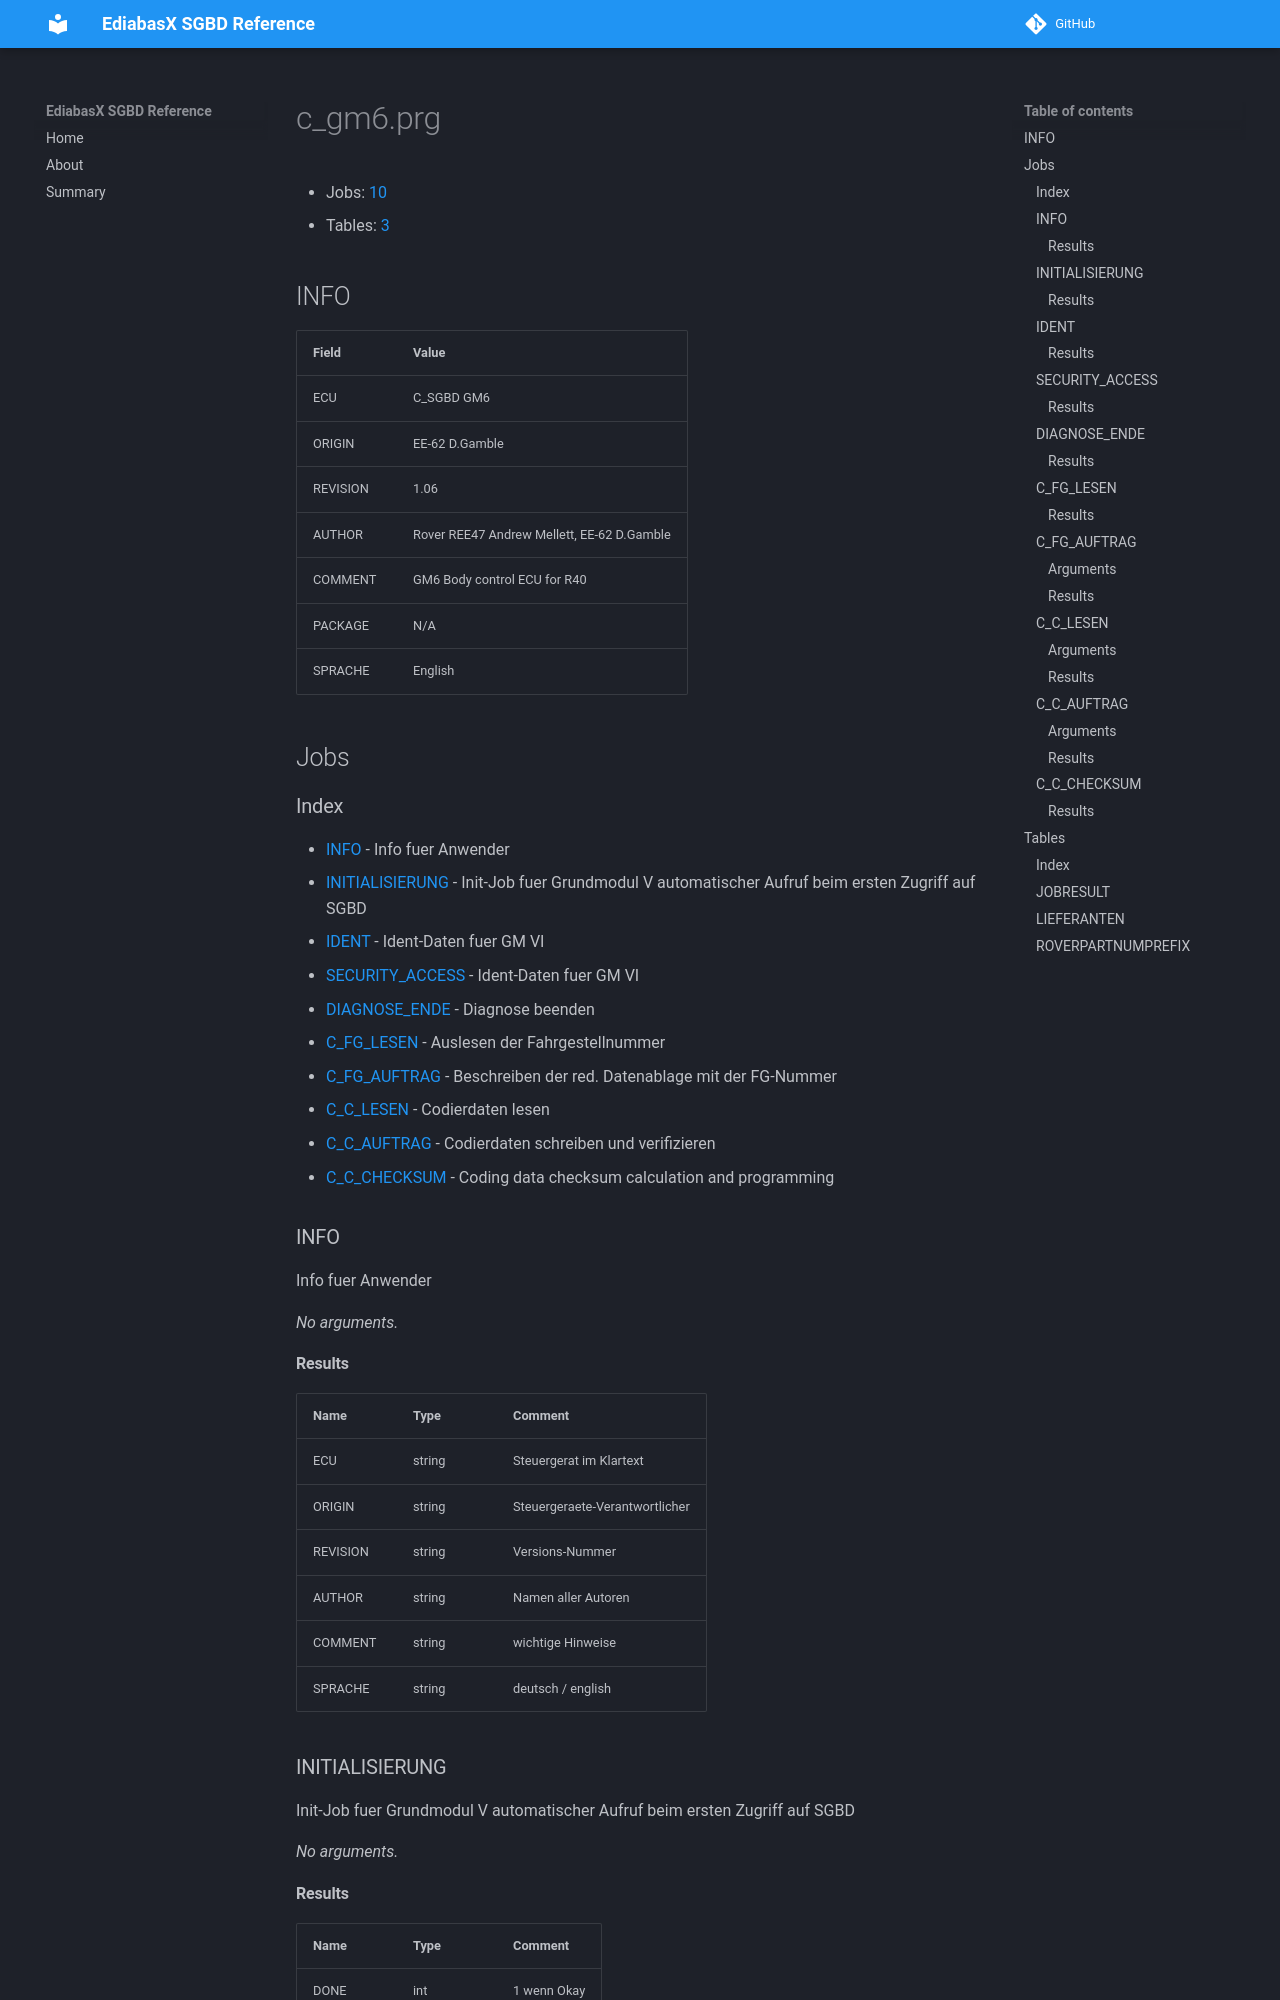

repository: emdzej/ediabasx-docs-sgbd · page: sgbd/c_gm6/index.html · generator: mkdocs

# c_gm6.prg

- Jobs: [10](#jobs)
- Tables: [3](#tables)

## INFO

| Field | Value |
| --- | --- |
| ECU | C_SGBD GM6 |
| ORIGIN | EE-62 D.Gamble |
| REVISION | 1.06 |
| AUTHOR | Rover REE47 Andrew Mellett, EE-62 D.Gamble |
| COMMENT | GM6 Body control ECU for R40 |
| PACKAGE | N/A |
| SPRACHE | English |

## Jobs

### Index

- [INFO](#job-info) - Info fuer Anwender
- [INITIALISIERUNG](#job-initialisierung) - Init-Job fuer Grundmodul V automatischer Aufruf beim ersten Zugriff auf SGBD
- [IDENT](#job-ident) - Ident-Daten fuer GM VI
- [SECURITY_ACCESS](#job-security-access) - Ident-Daten fuer GM VI
- [DIAGNOSE_ENDE](#job-diagnose-ende) - Diagnose beenden
- [C_FG_LESEN](#job-c-fg-lesen) - Auslesen der Fahrgestellnummer
- [C_FG_AUFTRAG](#job-c-fg-auftrag) - Beschreiben der red. Datenablage mit der FG-Nummer
- [C_C_LESEN](#job-c-c-lesen) - Codierdaten lesen
- [C_C_AUFTRAG](#job-c-c-auftrag) - Codierdaten schreiben und verifizieren
- [C_C_CHECKSUM](#job-c-c-checksum) - Coding data checksum calculation and programming

<a id="job-info"></a>
### INFO

Info fuer Anwender

_No arguments._
